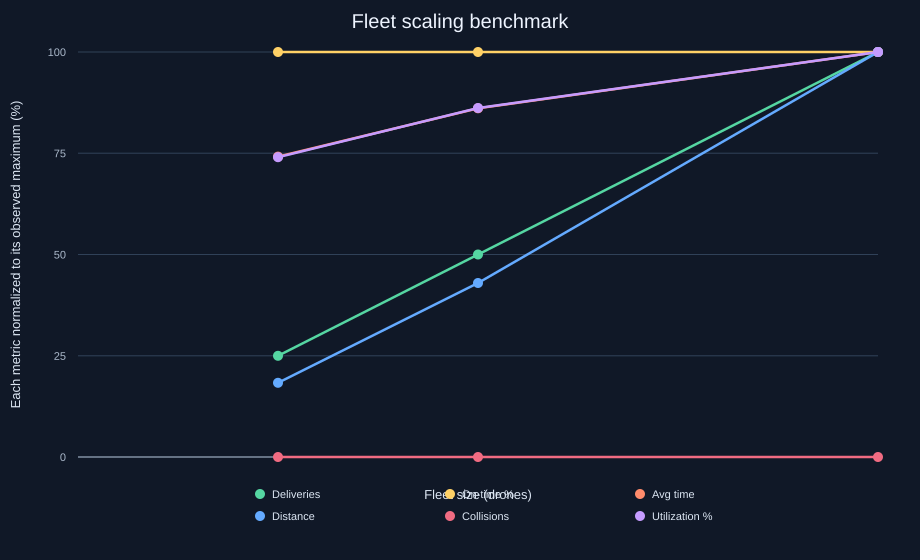

The table this chart was drawn from, first rows:
scenario, seed, fleet_size, deliveries_completed, on_time_rate_pct, average_delivery_time_ticks, total_distance, collisions, utilization_pct
simple_clear, 42, 1, 1, 100.0, 28.0, 26.0, 0, 22.5
simple_clear, 42, 2, 2, 100.0, 32.5, 61.0, 0, 26.2
simple_clear, 42, 4, 4, 100.0, 37.75, 142.0, 0, 30.4
